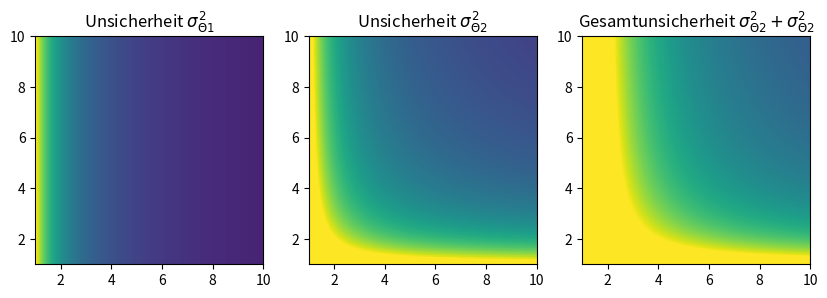

Source code (Python):
"""
The goal of this script is to solve a mini experiment design problem that figures
out a measurement distribution for minimizing uncertainty of a line fit.
For this, do the following:
    1. Imports and definitions
    2. Set up matrices
    3. Illustrate

[redacted]
[redacted]

"""



"""
    1. Imports and definitions -----------------------------------------------
"""


# i) Imports

import numpy as np
import matplotlib.pyplot as plt


# ii) Definitions

n=100
n1=np.linspace(1,10,n)
n2=n1



"""
    2. Set up matrices -------------------------------------------------------
"""


# i) Design matrix and covariance matrices

A=np.array([[1,0],[1,1]])
A_p=np.linalg.pinv(A)

Sigma_l=lambda n1,n2: np.diag(np.array([1/n1,1/n2]))
Sigma_theta=lambda n1,n2: A_p@Sigma_l(n1,n2)@A_p.T


# ii) calculate scores for different combinations of n1, n2

sigma_theta_1=np.zeros([n,n])
sigma_theta_2=np.zeros([n,n])

for k in range(n):
    for l in range(n):
        Sigma_mat=Sigma_theta(n1[k],n2[l])
        sigma_theta_1[k,l]=Sigma_mat[0,0]
        sigma_theta_2[k,l]=Sigma_mat[1,1]

sigma_total=sigma_theta_1+sigma_theta_2



"""
    3. Illustrate ------------------------------------------------------------
"""

# i) Create Grid for feasible set
        
        
# iii) Plot image

fig, ax = plt.subplots(1, 3, figsize=(10, 5),dpi=300)
ax[0].imshow(np.rot90(sigma_theta_1),extent=(1,10,1,10),vmin=0.0, vmax=1)
ax[0].set_title('Unsicherheit $\sigma_{\Theta 1}^2$')
ax[1].imshow(np.rot90(sigma_theta_2),extent=(1,10,1,10), vmin=0.0, vmax=1)
ax[1].set_title('Unsicherheit $\sigma_{\Theta 2}^2$')
ax[2].imshow(np.rot90(sigma_total),extent=(1,10,1,10), vmin=0.0, vmax=1)
ax[2].set_title('Gesamtunsicherheit $\sigma_{\Theta 2}^2+\sigma_{\Theta 2}^2$')








